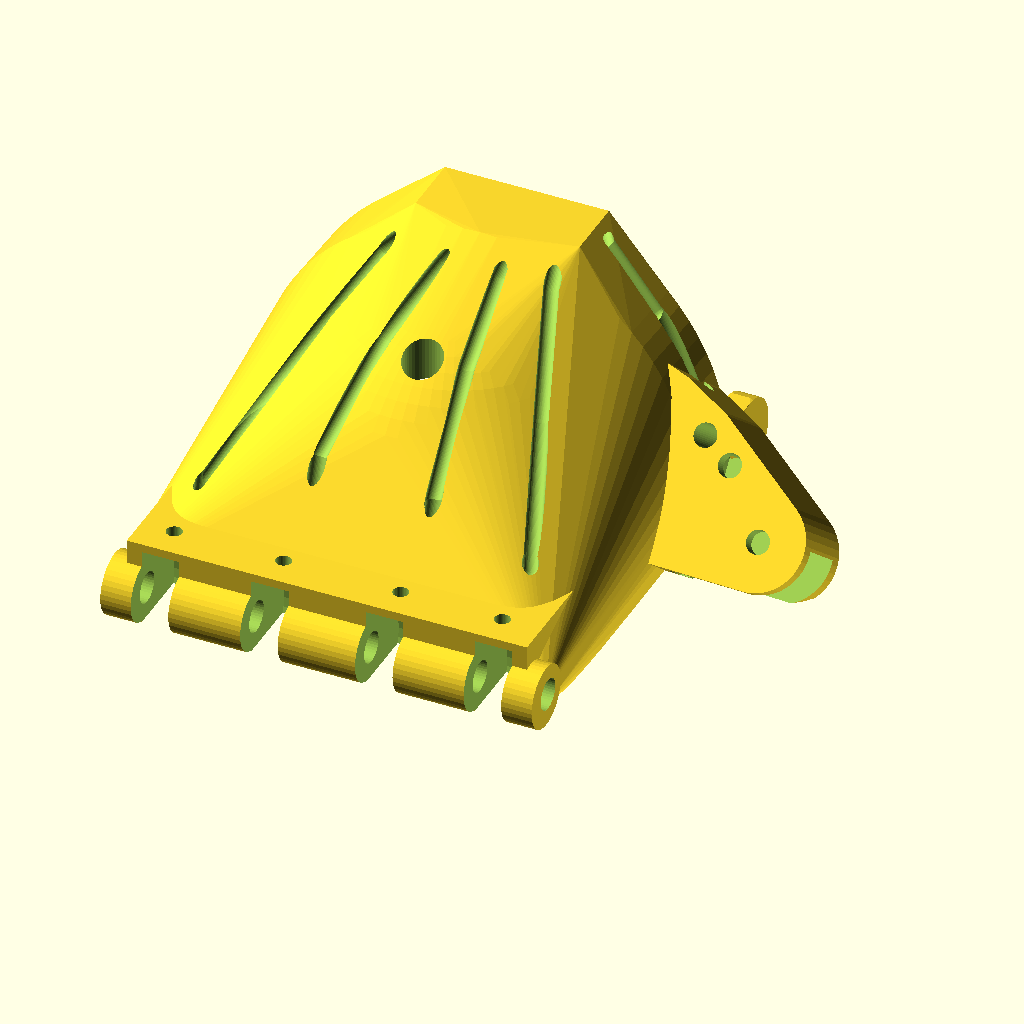
Cell 1 — every parameter at its default value.
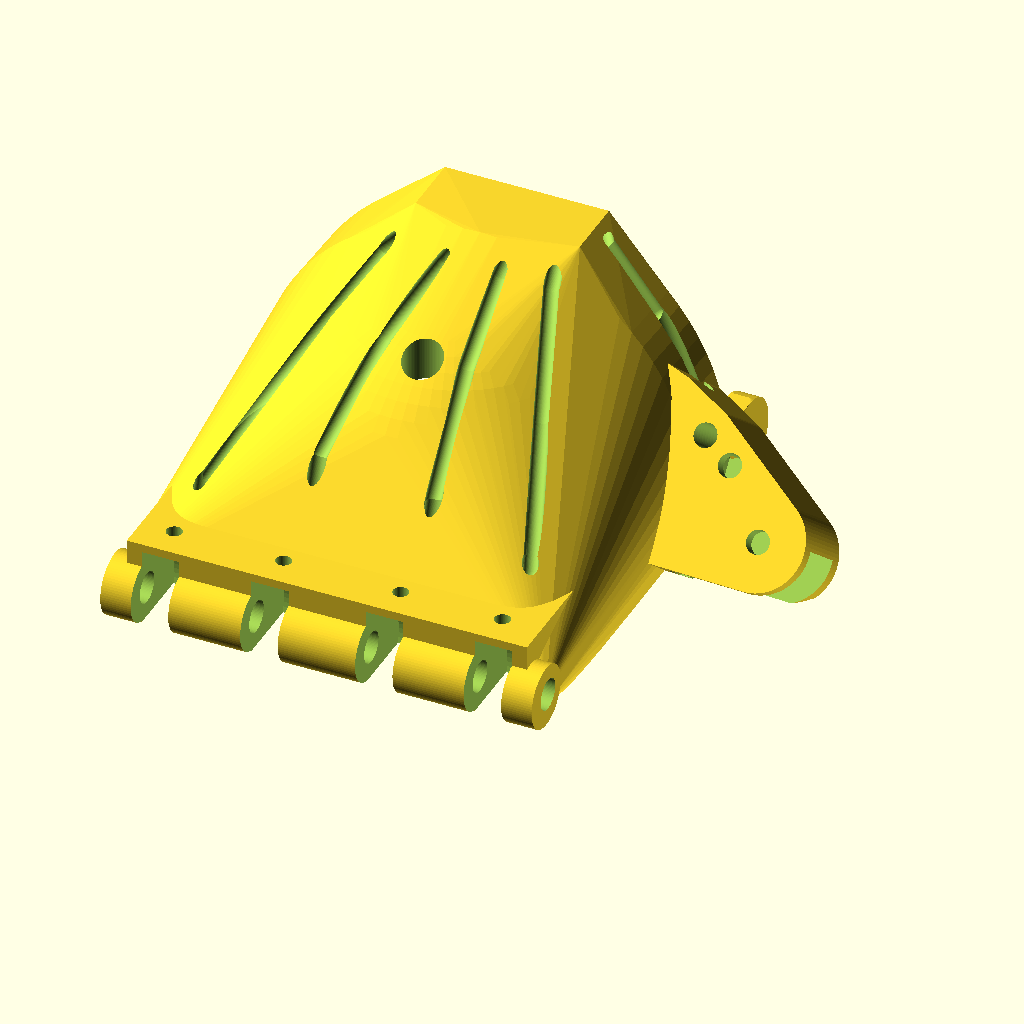
Cell 2: detail = 80 (everything else at default).
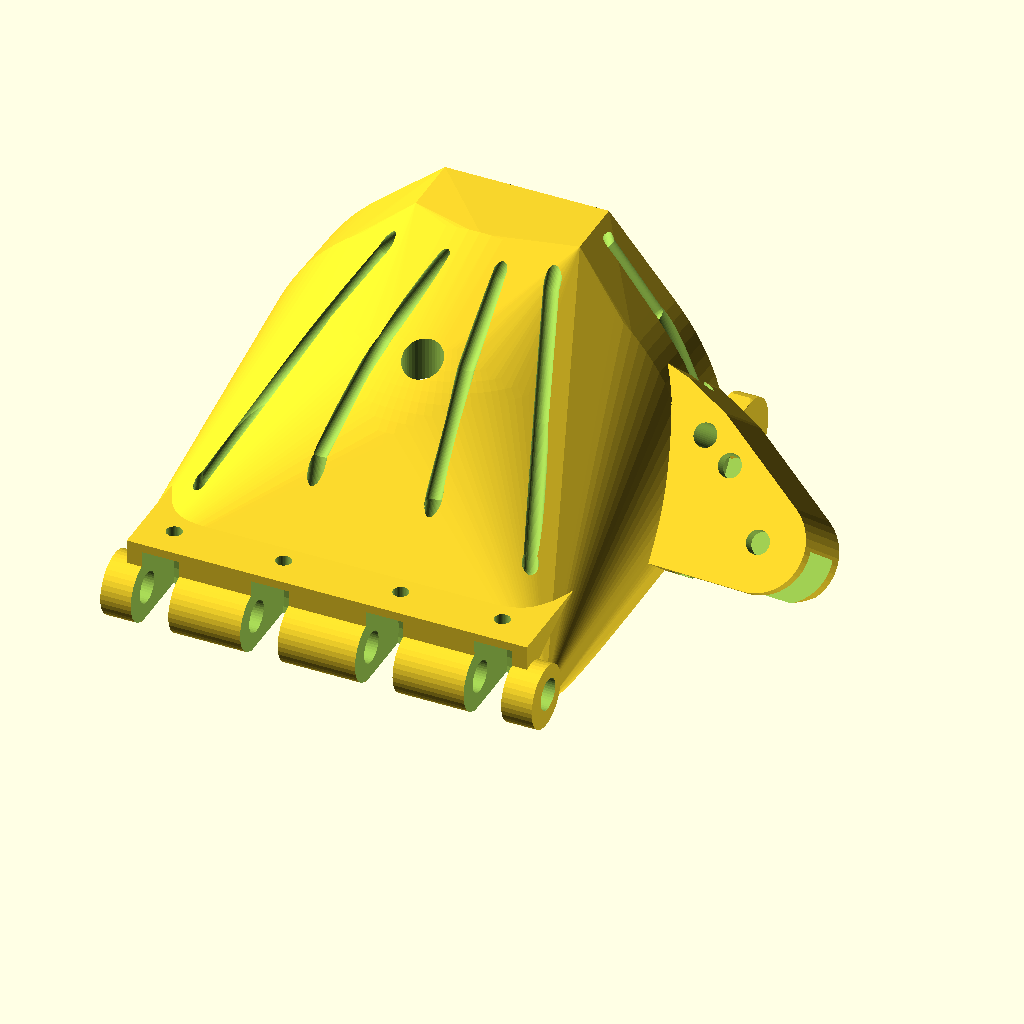
Cell 3: fine_detail = 120 (everything else at default).
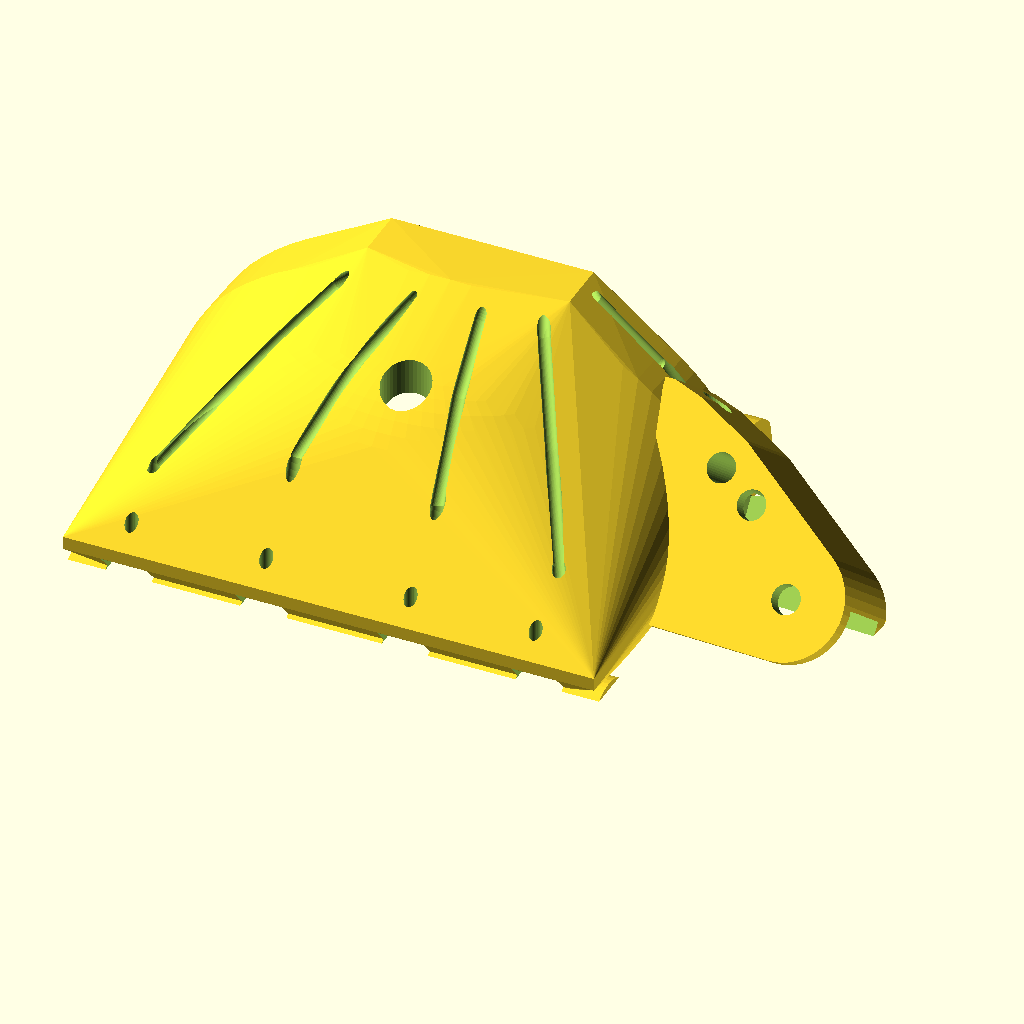
Cell 4: the same model with palm_width_scale = 150.
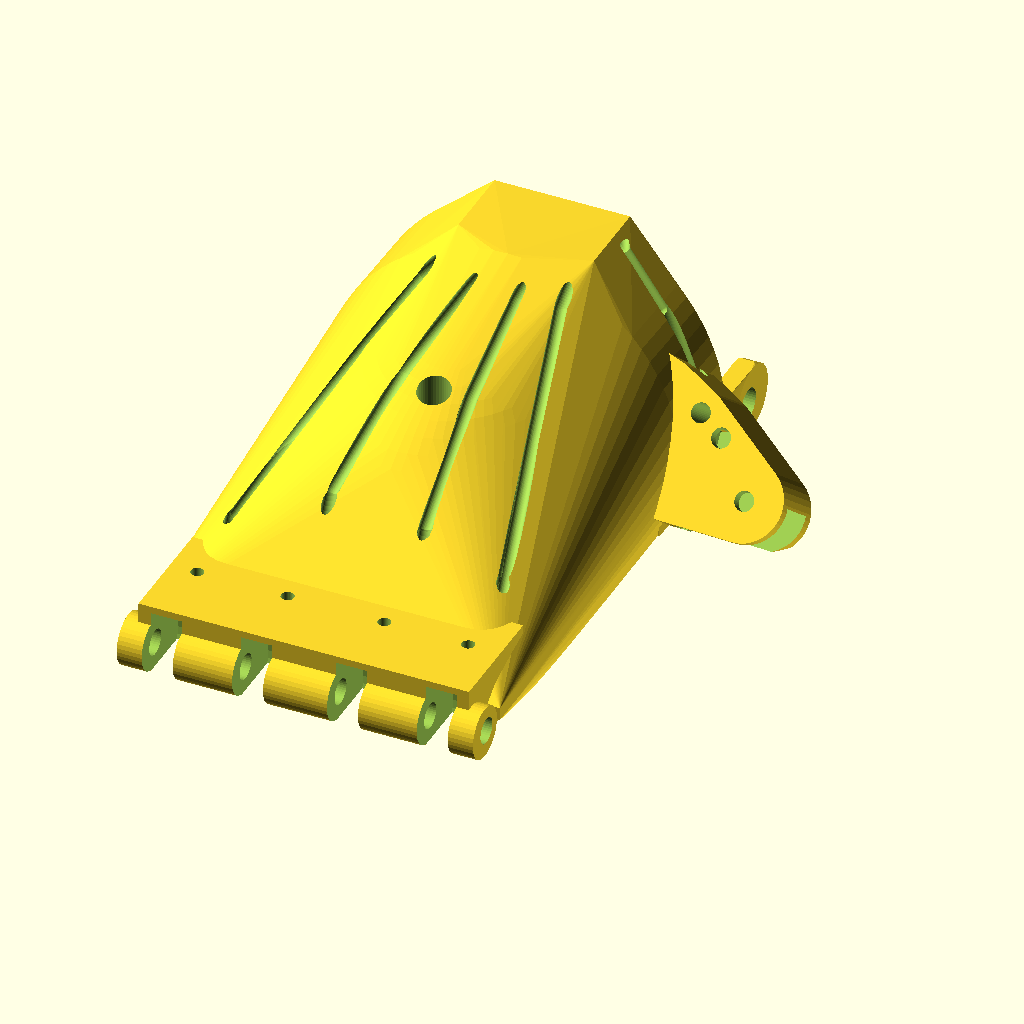
Cell 5: the same model with palm_length_scale = 150.
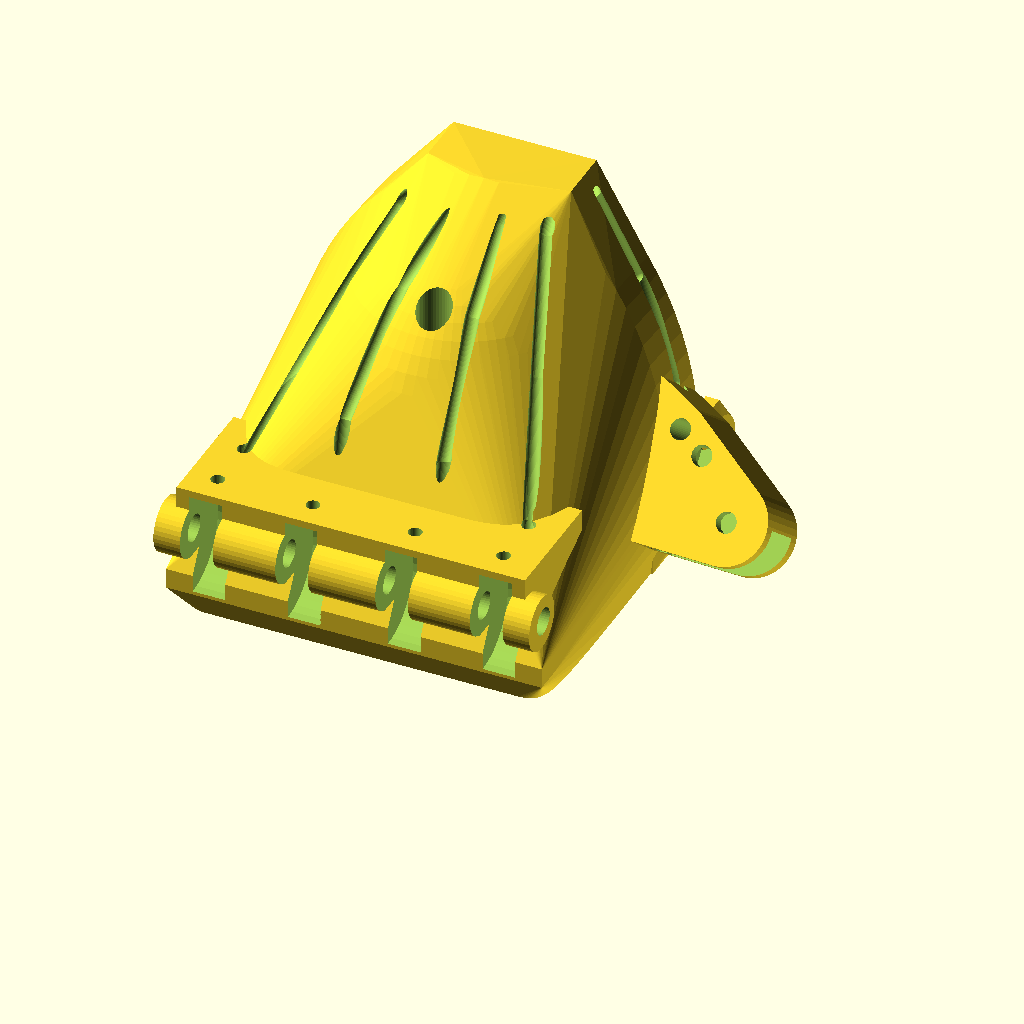
Cell 6: the same model with palm_height_scale = 150.
All cells are drawn from the same view direction (rotation 55°, 0°, 25°, orthographic, colour scheme Cornfield), but the view is re-fitted for each cell, so position and scale can differ between cells as well as the parameter.
OpenSCAD source file inputs/thingiverse/thing-734068/cyborg_beast_palm.scad:
//Nathaniel Stenzel's attempt to clone the Cyborg Beast palm in openscad.

detail=40; //[20:80]
fine_detail=80; //[40:120]
make_digit_1=true; //[true:Yes,false:No]
make_digit_2=true; //[true:Yes,false:No]
make_digit_3=true; //[true:Yes,false:No]
make_digit_4=true; //[true:Yes,false:No]
make_digit_5=true; //[true:Yes,false:No]
palm_width_scale=100;//[50:150]
palm_length_scale=100;//[50:150]
palm_height_scale=100;//[50:150]
scale_the_screw_holes=true;//[true:Yes,false:No]

module line(point_a,point_b,diameter){
    hull(){
    translate(point_a)sphere(d=diameter);
    translate(point_b)sphere(d=diameter);
    }
}

module scaled_line(point_a,point_b,diameter,line_scale=[1,1,1]){
    scaled_a = [point_a[0]*line_scale[0], point_a[1]*line_scale[1], point_a[2]*line_scale[2]];
    scaled_b = [point_b[0]*line_scale[0], point_b[1]*line_scale[1], point_b[2]*line_scale[2]];
    line(scaled_a,scaled_b,diameter);
}

module pinky_side_wrist_joint(scale,scale_wrist_screws=true){
    scalex=scale[0];
    scaley=scale[1];
    scalez=scale[2];
	difference(){
		hull(){
		translate([-30.5*scalex,50*scaley,-22*scalez])cube([2,10*scaley,10*scalez]);
		translate([-29.5*scalex,20*scaley,-22*scalez])cube([2,20,1]);
		translate([-30.5*scalex,66*scaley,-17*scalez])rotate([0,90,0])cylinder(d=10*scalex,h=3);
		}
		if(scale_wrist_screws==true)translate([-34*scalex,64.8*scaley,-17.3*scalez])rotate([0,90,0])cylinder(d=5*scalex,h=8*scalex);
                if(scale_wrist_screws==false)translate([-34*scalex,64.8*scaley,-17.3*scalez])rotate([0,90,0])cylinder(d=5,h=8*scalex);
	}
}

module thumb_side_wrist_joint(scale,scale_wrist_screws=true){
    scalex=scale[0];
    scaley=scale[1];
    scalez=scale[2];
	difference(){
		hull(){
		translate([22.5*scalex,46*scaley,-22*scalez])cube([2,21*scaley,10*scalez]);
		translate([22*scalex,66*scaley,-17*scalez])rotate([0,90,0])cylinder(d=10*scalex,h=3);
		}
                if(scale_wrist_screws==true)translate([21*scalex,65*scaley,-17.3*scalez])rotate([0,90,0])cylinder(d=5*scalex,h=8);
                if(scale_wrist_screws==false)translate([21*scalex,65*scaley,-17.3*scalez])rotate([0,90,0])cylinder(d=5,h=8);
	}
}

module palm(digits=[true,true,true,true,true],scale=[1,1,1],scale_screws=true){
    scalex=scale[0];
    scaley=scale[1];
    scalez=scale[2];
	difference(){
		union(){
			if (digits[0]){
				echo("thumb");
				thumb_side_wrist_joint(scale,scale_wrist_screws=scale_screws);
                                translate([28*scalex,56*scaley,-11*scalez])rotate([230,-2,-2])scale([scalex,scalex,scalex])thumb_mount(scalex);
			}
			pinky_side_wrist_joint(scale,scale_wrist_screws=scale_screws);
			scale(scale)hull(){
                            translate([-12.2,54,8])cube([21,8,5]);//wire block
                            translate([-12.2,54,8])cube([21,8,2]);
                            translate([-30.2,10,-19])cube([55.2,4,2]);
                            translate([-3,46,-18])sphere(d=55,$fn=fine_detail);
                            translate([-2.8,60,-15])rotate([87,0,0])cylinder(h=10,d=55.5,$fn=fine_detail);
			}//end of hull
			scale([scalex,scalex,scalex])translate([-28.2,9,-22])cube([51.2,18,11]);//block over fingers
                       scale([scalex,scalex,scalex])translate([-30.2,10,-18])rotate([0,90,0])cylinder(d=8,h=55.2);//knockle cylinder
		}//end of union	

		//finger knuckle gaps
                scale([scalex,scalex,scalex]){
                    translate([-26.3,10,-20])rotate([0,90,0])cylinder(d=16,h=4.8);
                    translate([-12.3,10,-20])rotate([0,90,0])cylinder(d=16,h=4.8);
                    translate([2.4,10,-20])rotate([0,90,0])cylinder(d=16,h=4.8);
                    translate([16.3,10,-20])rotate([0,90,0])cylinder(d=16,h=4.8);
                    //finger knuckle axel hole
                    if(scale_screws==true)translate([-35,10.5,-18])rotate([0,90,0])cylinder(d=4,h=66);
                }
                //finger knuckle axel hole
                if(scale_screws==false)scale([scalex,1,1])translate([-35,10.5*scalex,-18*scalex])rotate([0,90,0])cylinder(d=4,h=66);
		scale(scale)hull(){ //make room for the flesh
			translate([-7,45,-17])sphere(d=42);
			translate([1,45,-17])sphere(d=42);
			translate([-13,35,-20])sphere(d=30);
			translate([7.5,35,-20])sphere(d=30);
			translate([-3,65,-17])sphere(d=51);
		}
		//make room for more thumbs and fingers
                scale(scale)union(){
		if(digits[4] == false){
                    translate([-25.7,30,-20])rotate([90,0,0])cylinder(d=15,h=30);
                    translate([-35.7,22,-21])rotate([0,90,0])cylinder(d=15,h=20);
                }
		if(digits[3] == false){
                    translate([-10,30,-20])rotate([90,0,0])cylinder(d=14,h=30);
                    translate([-25,22,-21])rotate([0,90,0])cylinder(d=15,h=25);
                }
		if(digits[2] == false){
                    translate([5.4,30,-20])rotate([90,0,0])cylinder(d=14,h=30);
                    translate([-4.6,22,-21])rotate([0,90,0])cylinder(d=15,h=25);
                }
		if(digits[1] == false){
                    translate([21,30,-20])rotate([90,0,0])cylinder(d=15,h=30);
                    translate([11,22,-21])rotate([0,90,0])cylinder(d=15,h=25);
                }
		if(digits[0] == false) translate([20,59,-20])sphere(d=30);
		translate([-62,0,-57])cube([130,130,35]);
		translate([0,100,-10])sphere(d=74);
                }
                
		//translate([-30,10,-10])rotate([35,0,0])cube([60,40,10]);
		translate([-2*scalex,34*scaley,-10])cylinder(d=5*scalex,h=20*scalez);//1st big hole
		//translate([16,48*scaley,-10])cylinder(d=5,h=20);//2nd big hole
		//elastic tie down spots for the fingers
		translate([-24*scalex,13*scaley,-22])rotate([0,0,0])cylinder(d=2,h=20);
		translate([-10*scalex,13*scaley,-22])rotate([0,0,0])cylinder(d=2,h=20);
		translate([5*scalex,13*scaley,-22])rotate([0,0,0])cylinder(d=2,h=20);
		translate([18*scalex,13*scaley,-22])rotate([0,0,0])cylinder(d=2,h=20);
		//5 holes near wrist through the top for finger wires
                scaled_line([-13.5,48,10],[-7.5,68,11],2,line_scale=scale);//digit 5(pinky) wire
                scaled_line([-5.5,48,11],[-5,68,11],2,line_scale=scale);//digit 4 wire
                scaled_line([1.5,48,11],[-2,68,11],2,line_scale=scale);//digit 3 wire
                scaled_line([8,48,11],[1.5,68,11],2,line_scale=scale);//digit 2 wire
                scaled_line([10,58.6,11], [4,68,11], 2,line_scale=scale);//digit 1(thumb)wire
		//thumb wire groove
                scaled_line([10,58.6,11.1], [17,57.3,4], 2,line_scale=scale);
                scaled_line([17,57.6,6], [23,56,-6], 2,line_scale=scale);
		//4 grooves for finger wires
                scaled_line([-23.8,20,-9],[-13.5,48,13],2,line_scale=scale);//digit 5(pinky) wire
                scaled_line([-23.8,21,-7],[-13.5,48,10],2,line_scale=scale);//digit 5(pinky) wire
                scaled_line([-10,23,-2],[-5,48,17],2,line_scale=scale);//digit 4 wire
                scaled_line([-10,20,3],[-5.5,48,11],2,line_scale=scale);//digit 4 wire
                scaled_line([5,21.7,-4],[1.5,48,17],2,line_scale=scale);//digit 3 wire
                scaled_line([5,21.7,2],[1.5,48,11],2,line_scale=scale);//digit 3 wire
                scaled_line([18,21,-9],[8,48,13],2,line_scale=scale);//digit 2 wire
                scaled_line([18,21,-7],[8,48,11],2,line_scale=scale);//digit 2 wire
		//4 holes near fingers through the top for finger wires
                scaled_line([-23.8,25,5],[-23.8,15,-25],,2,line_scale=scale);//digit 5(pinky) wire
                scaled_line([-10,25,5],[-10,15,-25],2,line_scale=scale);//digit 4 wire
                scaled_line([5,25,5],[5,15,-25],2,line_scale=scale);//digit 3 wire
                scaled_line([18,25,5],[18,15,-25],2,line_scale=scale);//digit 2 wire
	}
	echo(digits);
}


module thumb_mount(scale,scale_thumb_screws=true){
	difference(){
		hull(){
			translate([-8,-7,-10])cube([1,1,10.5]);
			translate([0,0,-10])cylinder(d=7,h=10.5);
			translate([0,0,-10])cylinder(d=7,h=10.5);
			translate([10,10.5,-10])cylinder(d=12,h=10.5);
			translate([-5,-6,-10])cube([1,22,10.5]);
		}
		hull(){
			translate([0,0,-8.3])cube([1,40,7]);
			translate([10,16,-8.3])cube([15,1,7]);
		}
		translate([4,2.7,-14])cylinder(d=3,h=20);
		translate([10,10.5,-14])cylinder(d=3,h=20);//this one is the thumb knuckle axle hole
		translate([0,0,-14])cylinder(d=3,h=116);
		translate([0,20,-4.5])rotate([90,0,-10])cylinder(d=3,h=30);
	}
}

palm(digits=[make_digit_1,make_digit_2,make_digit_3,make_digit_4,make_digit_5],$fn=detail,scale=[palm_width_scale/100,palm_length_scale/100,palm_height_scale/100],scale_screws=scale_the_screw_holes);
//palm(digits=[true,true,true,true,true],$fn=detail);//,scale=[1.60,1.80,1.60],scale_screws=false);//color("red")translate([0, 0, 0])rotate([0, 0, 0])translate([-0.0, -0.0, 0]) import("R palm.stl");
Parameter table extracted from the source (name, type, default, range or options):
detail: number, default 40, range 20 to 80
fine_detail: number, default 80, range 40 to 120
make_digit_1: bool, default true
make_digit_2: bool, default true
make_digit_3: bool, default true
make_digit_4: bool, default true
make_digit_5: bool, default true
palm_width_scale: number, default 100, range 50 to 150
palm_length_scale: number, default 100, range 50 to 150
palm_height_scale: number, default 100, range 50 to 150
scale_the_screw_holes: bool, default true
